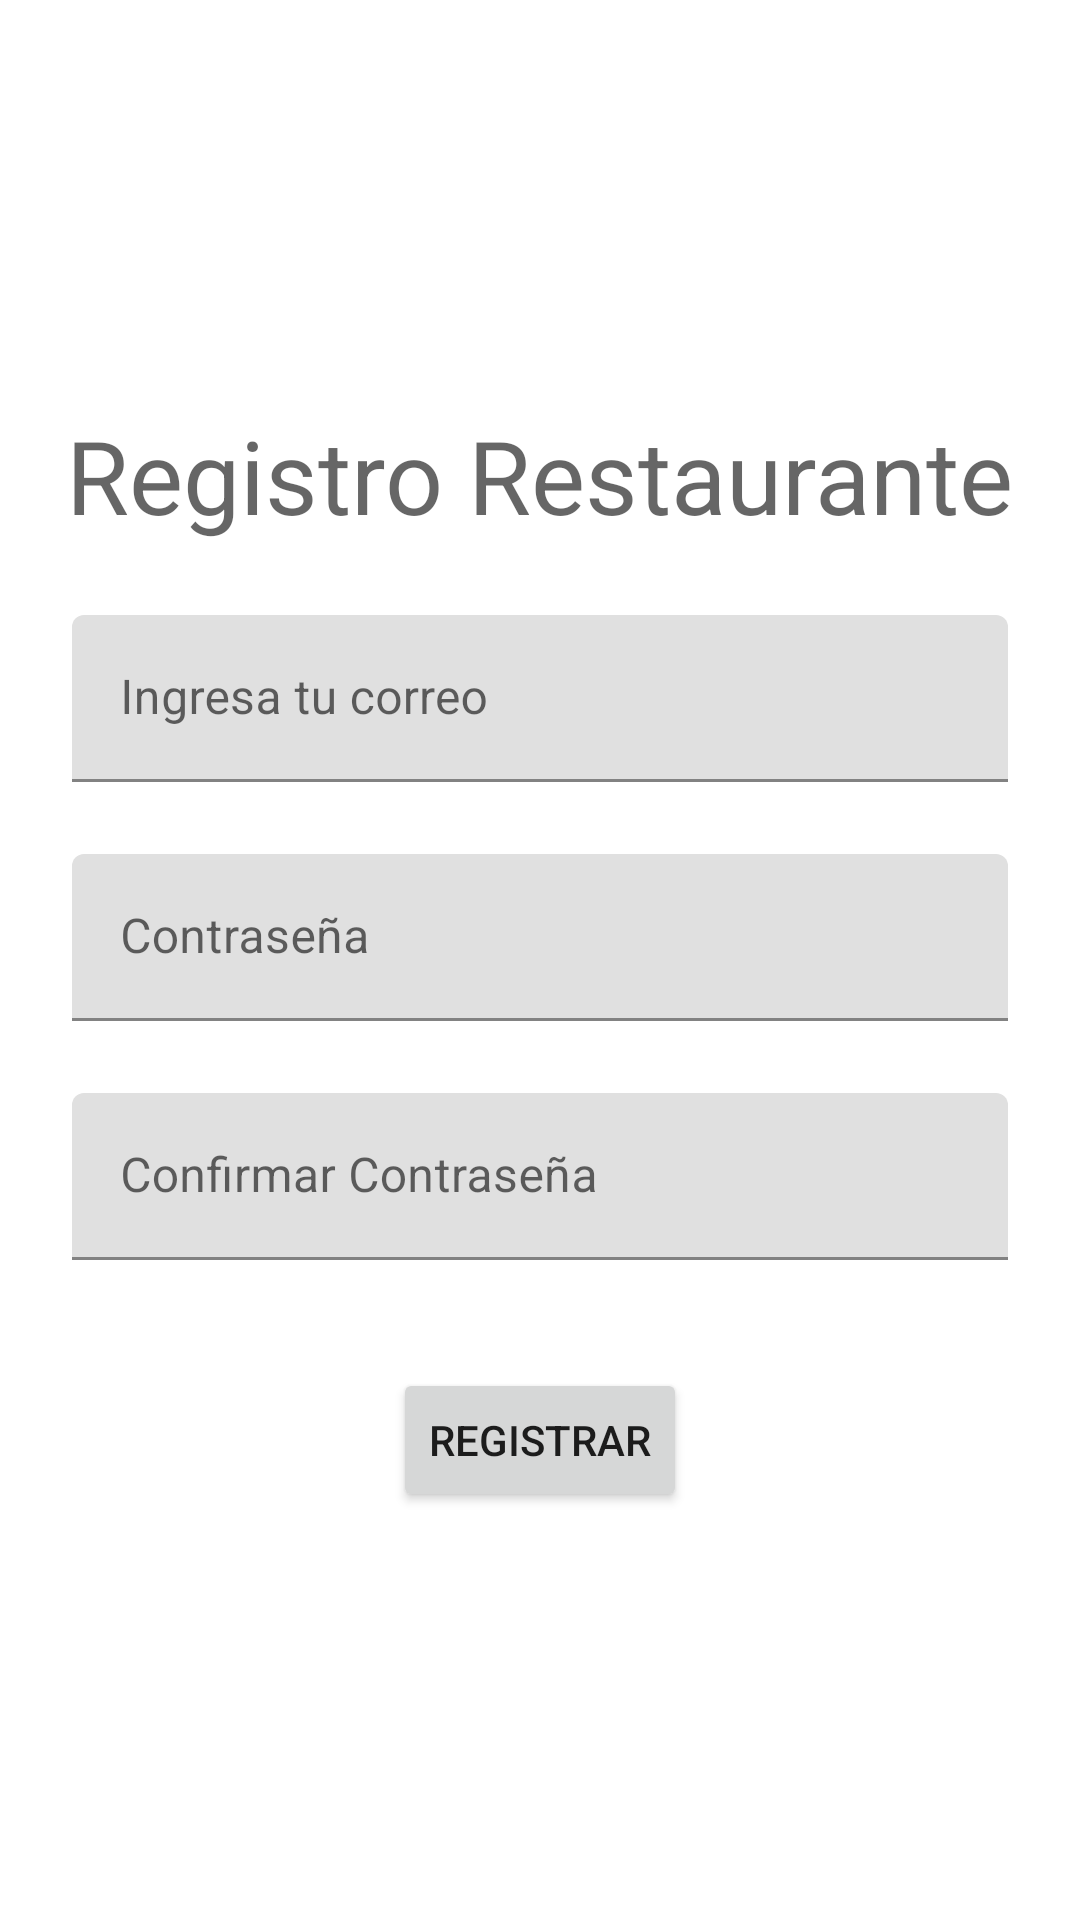

Write the Android layout XML for this screen, with the resource values it uses.
<!-- AndroidManifest.xml: application theme Theme.Proyecto20231Gr03 -->
<!-- res/layout/fragment_restaurant_register.xml -->
<?xml version="1.0" encoding="utf-8"?>
<ScrollView xmlns:android="http://schemas.android.com/apk/res/android"
    xmlns:app="http://schemas.android.com/apk/res-auto"
    xmlns:tools="http://schemas.android.com/tools"
    android:layout_width="match_parent"
    android:layout_height="match_parent"
    tools:context=".view.registro.RestaurantRegisterFragment">

    <androidx.constraintlayout.widget.ConstraintLayout
        android:layout_width="match_parent"
        android:layout_height="wrap_content"
        android:layout_gravity="center">

        <TextView
            android:id="@+id/titleText"
            android:layout_width="wrap_content"
            android:layout_height="wrap_content"
            android:layout_margin="@dimen/default_margin"
            android:text="@string/restaurant_register"
            android:textAppearance="@style/TextAppearance.AppCompat.Display1"
            app:layout_constraintEnd_toEndOf="parent"
            app:layout_constraintStart_toStartOf="parent"
            app:layout_constraintTop_toTopOf="parent" />

        <com.google.android.material.textfield.TextInputLayout
            android:id="@+id/mailTextInputLayout"
            android:layout_width="match_parent"
            android:layout_height="wrap_content"
            android:layout_margin="@dimen/internal_margin"
            app:layout_constraintEnd_toEndOf="parent"
            app:layout_constraintStart_toStartOf="parent"
            app:layout_constraintTop_toBottomOf="@+id/titleText">

            <com.google.android.material.textfield.TextInputEditText
                android:id="@+id/restaurantEmailRegister"
                android:layout_width="match_parent"
                android:layout_height="wrap_content"
                android:hint="@string/login_email_hint"
                android:inputType="text|textEmailAddress" />
        </com.google.android.material.textfield.TextInputLayout>

        <com.google.android.material.textfield.TextInputLayout
            android:id="@+id/passwordTextInputLayout"
            android:layout_width="match_parent"
            android:layout_height="wrap_content"
            android:layout_margin="@dimen/internal_margin"
            app:layout_constraintEnd_toEndOf="parent"
            app:layout_constraintStart_toStartOf="parent"
            app:layout_constraintTop_toBottomOf="@id/mailTextInputLayout">

            <com.google.android.material.textfield.TextInputEditText
                android:id="@+id/restaurantPasswordRegister"
                android:layout_width="match_parent"
                android:layout_height="wrap_content"
                android:hint="@string/password_hint"
                android:inputType="text|textPassword" />
        </com.google.android.material.textfield.TextInputLayout>

        <com.google.android.material.textfield.TextInputLayout
            android:id="@+id/repeatPasswordTextInputLayout"
            android:layout_width="match_parent"
            android:layout_height="wrap_content"
            android:layout_margin="@dimen/internal_margin"
            app:layout_constraintEnd_toEndOf="parent"
            app:layout_constraintStart_toStartOf="parent"
            app:layout_constraintTop_toBottomOf="@id/passwordTextInputLayout">

            <com.google.android.material.textfield.TextInputEditText
                android:id="@+id/restaurantPasswordConfirmRegister"
                android:layout_width="match_parent"
                android:layout_height="wrap_content"
                android:hint="@string/repeat_password_hint"
                android:inputType="text|textPassword" />
        </com.google.android.material.textfield.TextInputLayout>

        <Button
            android:id="@+id/registerRestaurantButton"
            android:layout_width="wrap_content"
            android:layout_height="wrap_content"
            android:text="@string/register"
            android:layout_margin="@dimen/default_margin"
            app:layout_constraintBottom_toBottomOf="parent"
            app:layout_constraintEnd_toEndOf="parent"
            app:layout_constraintStart_toStartOf="parent"
            app:layout_constraintTop_toBottomOf="@+id/repeatPasswordTextInputLayout" />
    </androidx.constraintlayout.widget.ConstraintLayout>

</ScrollView>
<!-- resources referenced by this layout -->
<resources>
  <dimen name="default_margin">36dp</dimen>
  <dimen name="internal_margin">24dp</dimen>
  <string name="login_email_hint">Ingresa tu correo</string>
  <string name="password_hint">Contraseña</string>
  <string name="register">Registrar</string>
  <string name="repeat_password_hint">Confirmar Contraseña</string>
  <string name="restaurant_register">Registro Restaurante</string>
  <style name="Theme.Proyecto20231Gr03" parent="Theme.MaterialComponents.DayNight.DarkActionBar">
          
          <item name="colorPrimary">@color/primary</item>
          <item name="colorPrimaryVariant">@color/primary_dark</item>
          <item name="colorOnPrimary">@color/white</item>
          
          <item name="colorSecondary">@color/secondary</item>
          <item name="colorSecondaryVariant">@color/secondary_light</item>
          <item name="colorOnSecondary">@color/black</item>
          
          <item name="android:statusBarColor">?attr/colorPrimaryVariant</item>
          
      </style>
  <color name="primary">#fb796e</color>
  <color name="primary_dark">#FA6464</color>
  <color name="white">#FFFFFFFF</color>
  <color name="secondary">#fbae97</color>
  <color name="secondary_light">#f8cebc</color>
  <color name="black">#FF000000</color>
</resources>
